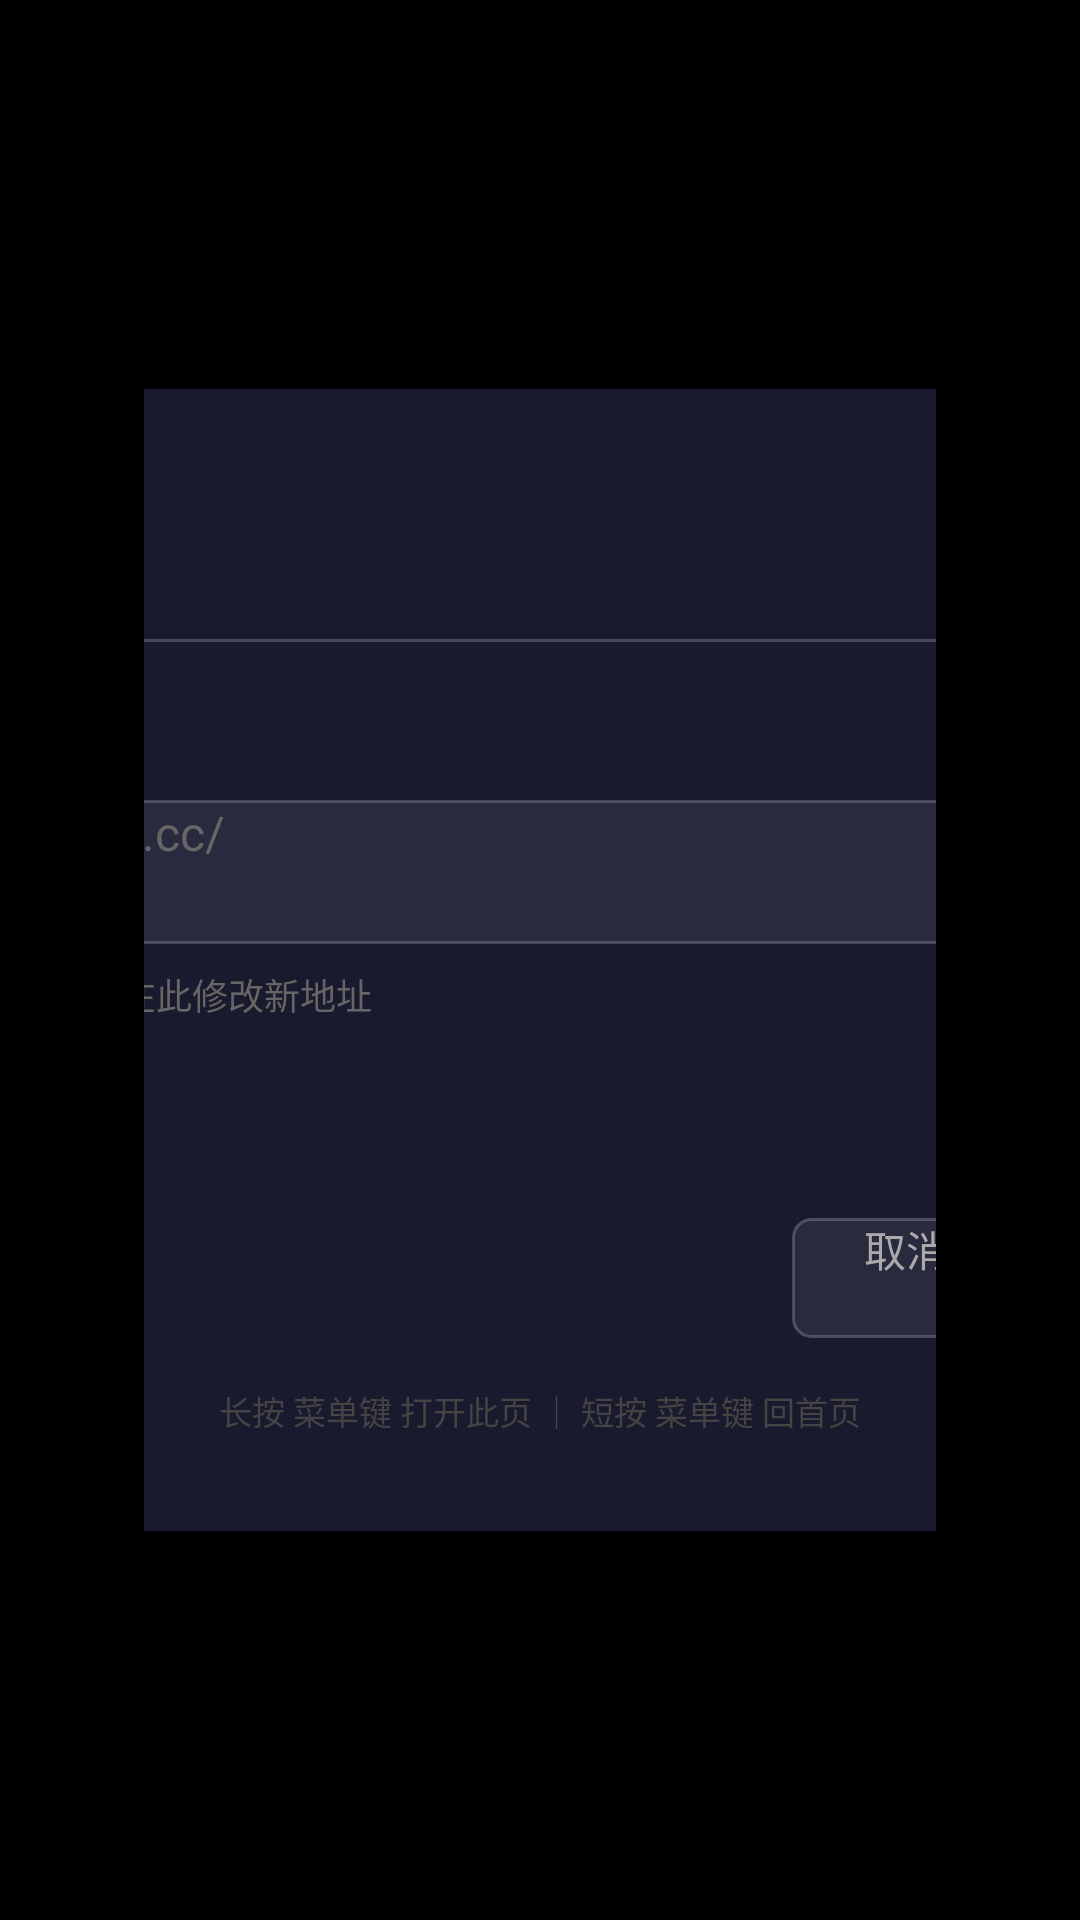

Reconstruct the res/layout file that produces this screen, plus the resources it refers to.
<!-- AndroidManifest.xml: activity theme Theme.GimyTV -->
<!-- res/layout/activity_settings.xml -->
<?xml version="1.0" encoding="utf-8"?>
<LinearLayout xmlns:android="http://schemas.android.com/apk/res/android"
    android:layout_width="match_parent"
    android:layout_height="match_parent"
    android:background="#DD000000"
    android:gravity="center"
    android:orientation="vertical"
    android:padding="48dp">

    <LinearLayout
        android:layout_width="560dp"
        android:layout_height="wrap_content"
        android:background="#FF1A1A2E"
        android:orientation="vertical"
        android:padding="32dp"
        android:elevation="8dp">

        <TextView
            android:layout_width="wrap_content"
            android:layout_height="wrap_content"
            android:text="⚙ 设置"
            android:textColor="#FFFFFF"
            android:textSize="24sp"
            android:textStyle="bold" />

        <View
            android:layout_width="match_parent"
            android:layout_height="1dp"
            android:layout_marginTop="16dp"
            android:layout_marginBottom="24dp"
            android:background="#33FFFFFF" />

        
        <TextView
            android:layout_width="wrap_content"
            android:layout_height="wrap_content"
            android:text="网站地址"
            android:textColor="#AAAAAA"
            android:textSize="14sp" />

        <EditText
            android:id="@+id/etUrl"
            android:layout_width="match_parent"
            android:layout_height="48dp"
            android:layout_marginTop="8dp"
            android:background="@drawable/input_bg"
            android:hint="https://gimytw.cc/"
            android:inputType="textUri"
            android:paddingStart="12dp"
            android:paddingEnd="12dp"
            android:singleLine="true"
            android:textColor="#FFFFFF"
            android:textColorHint="#666666"
            android:textSize="16sp"
            android:focusable="true"
            android:focusableInTouchMode="true"
            android:imeOptions="actionDone" />

        <TextView
            android:layout_width="wrap_content"
            android:layout_height="wrap_content"
            android:layout_marginTop="8dp"
            android:text="如果网站域名更换，在此修改新地址"
            android:textColor="#666666"
            android:textSize="12sp" />

        
        <TextView
            android:id="@+id/tvVersion"
            android:layout_width="wrap_content"
            android:layout_height="wrap_content"
            android:layout_marginTop="24dp"
            android:text="版本：1.0.0"
            android:textColor="#666666"
            android:textSize="12sp" />

        
        <LinearLayout
            android:layout_width="match_parent"
            android:layout_height="wrap_content"
            android:layout_marginTop="24dp"
            android:gravity="end"
            android:orientation="horizontal">

            <Button
                android:id="@+id/btnCancel"
                android:layout_width="wrap_content"
                android:layout_height="40dp"
                android:layout_marginEnd="12dp"
                android:background="@drawable/btn_secondary"
                android:paddingStart="24dp"
                android:paddingEnd="24dp"
                android:text="取消"
                android:textColor="#AAAAAA"
                android:textSize="14sp"
                android:focusable="true" />

            <Button
                android:id="@+id/btnSave"
                android:layout_width="wrap_content"
                android:layout_height="40dp"
                android:background="@drawable/btn_primary"
                android:paddingStart="24dp"
                android:paddingEnd="24dp"
                android:text="保存"
                android:textColor="#FFFFFF"
                android:textSize="14sp"
                android:focusable="true" />

        </LinearLayout>

        <TextView
            android:layout_width="match_parent"
            android:layout_height="wrap_content"
            android:layout_marginTop="16dp"
            android:gravity="center"
            android:text="长按 菜单键 打开此页 ｜ 短按 菜单键 回首页"
            android:textColor="#444444"
            android:textSize="11sp" />

    </LinearLayout>
</LinearLayout>
<!-- resources referenced by this layout -->
<resources>
  <!-- drawable btn_primary (drawable) -->
  <?xml version="1.0" encoding="utf-8"?>
  <selector xmlns:android="http://schemas.android.com/apk/res/android">
      <item android:state_focused="true">
          <shape android:shape="rectangle">
              <solid android:color="#FFFF6B81" />
              <corners android:radius="6dp" />
          </shape>
      </item>
      <item>
          <shape android:shape="rectangle">
              <solid android:color="#FFE94560" />
              <corners android:radius="6dp" />
          </shape>
      </item>
  </selector>
  <!-- drawable btn_secondary (drawable) -->
  <?xml version="1.0" encoding="utf-8"?>
  <selector xmlns:android="http://schemas.android.com/apk/res/android">
      <item android:state_focused="true">
          <shape android:shape="rectangle">
              <solid android:color="#FF3A3A4E" />
              <stroke android:width="1dp" android:color="#FFE94560" />
              <corners android:radius="6dp" />
          </shape>
      </item>
      <item>
          <shape android:shape="rectangle">
              <solid android:color="#FF2A2A3E" />
              <stroke android:width="1dp" android:color="#33FFFFFF" />
              <corners android:radius="6dp" />
          </shape>
      </item>
  </selector>
  <!-- drawable input_bg (drawable) -->
  <?xml version="1.0" encoding="utf-8"?>
  <selector xmlns:android="http://schemas.android.com/apk/res/android">
      <item android:state_focused="true">
          <shape android:shape="rectangle">
              <solid android:color="#FF2A2A3E" />
              <stroke android:width="2dp" android:color="#FFE94560" />
              <corners android:radius="6dp" />
          </shape>
      </item>
      <item>
          <shape android:shape="rectangle">
              <solid android:color="#FF2A2A3E" />
              <stroke android:width="1dp" android:color="#33FFFFFF" />
              <corners android:radius="6dp" />
          </shape>
      </item>
  </selector>
  <style name="Theme.GimyTV" parent="@style/Theme.Leanback">
          <item name="android:windowNoTitle">true</item>
          <item name="android:windowFullscreen">true</item>
          <item name="android:windowIsTranslucent">false</item>
          <item name="android:windowBackground">@android:color/black</item>
          <item name="android:colorPrimary">#FF1A1A2E</item>
          <item name="android:colorAccent">#FFE94560</item>
      </style>
</resources>
